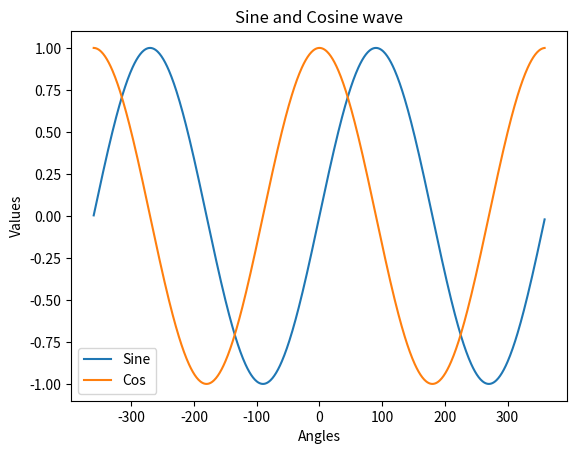

This chart was generated by the following Python code:
import numpy as np
from matplotlib import pyplot as plt
np.pi = 3.14

'''
Numpy related code
'''
angles = np.arange(start = -360,stop = 360, step = 1)
deg = np.array(angles)
Sineval = np.sin(deg * np.pi/180)
CosVal = np.cos(deg * np.pi/180)
print(Sineval)
print(CosVal)

'''
Matplotlib related code
'''
plt.plot(angles,Sineval, label = "Sine")
plt.plot(angles,CosVal, label = "Cos")
plt.title("Sine and Cosine wave")
plt.xlabel("Angles")
plt.ylabel("Values")
plt.legend()
plt.show()